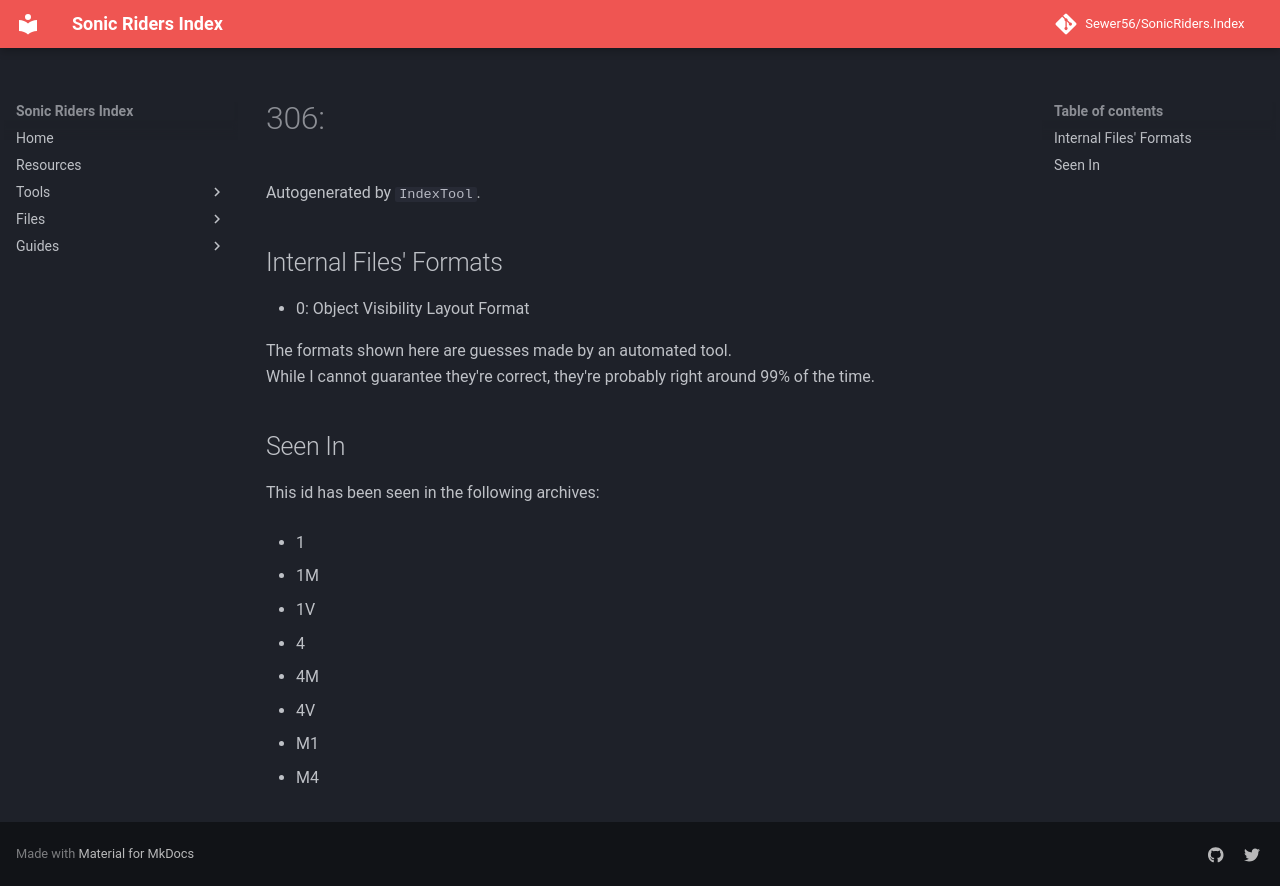

repository: Sewer56/SonicRiders.Index · page: files/groups/306.html · generator: mkdocs

# 306: 

Autogenerated by `IndexTool`.  



## Internal Files' Formats
- 0: Object Visibility Layout Format

The formats shown here are guesses made by an automated tool.  
While I cannot guarantee they're correct, they're probably right around 99% of the time.

## Seen In

This id has been seen in the following archives:  

- 1  

- 1M  

- 1V  

- 4  

- 4M  

- 4V  

- M1  

- M4  
